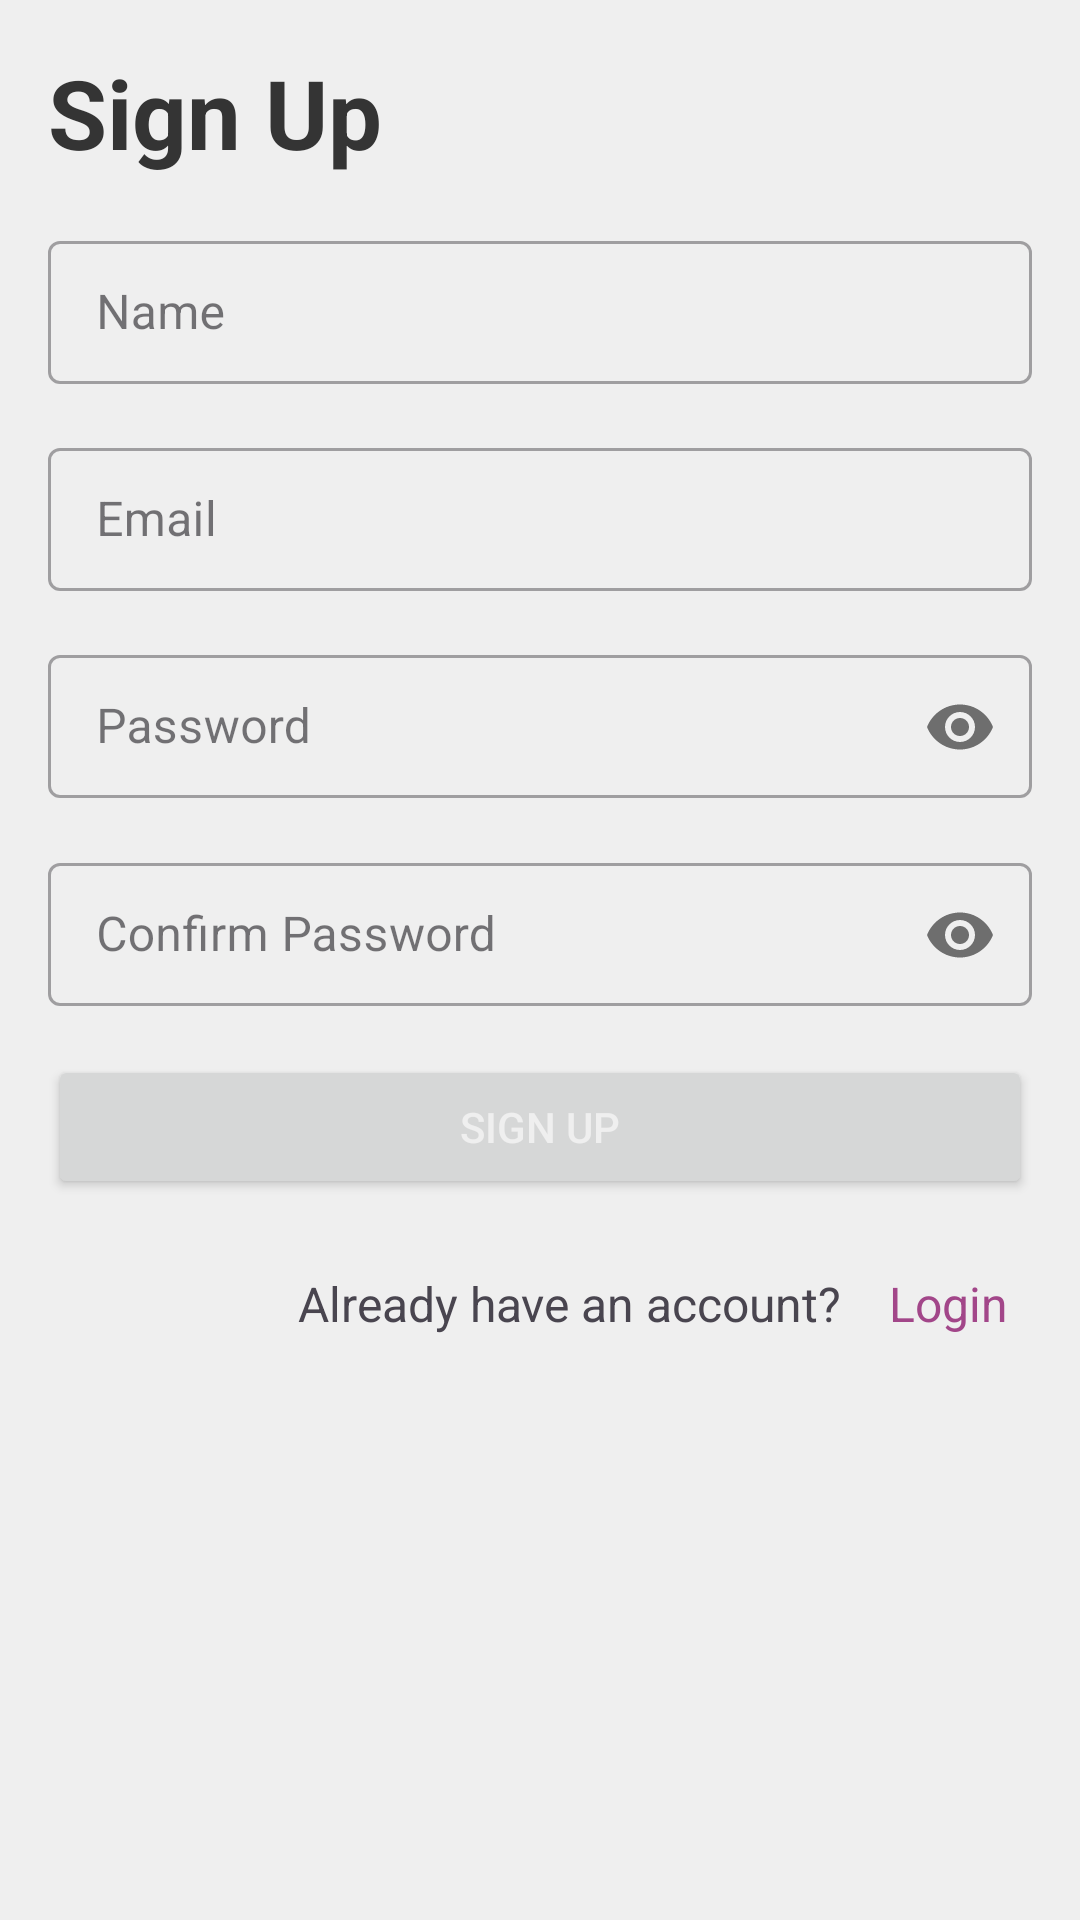

Reconstruct the res/layout file that produces this screen, plus the resources it refers to.
<!-- AndroidManifest.xml: application theme Theme.OdooLibrary -->
<!-- res/layout/activity_signup.xml -->
<ScrollView
    xmlns:android="http://schemas.android.com/apk/res/android"
    xmlns:app="http://schemas.android.com/apk/res-auto"
    xmlns:tools="http://schemas.android.com/tools"
    android:layout_width="match_parent"
    android:layout_height="match_parent"
    tools:context=".auth.Signup"
    android:background="@color/lighter">
    <LinearLayout
        android:layout_width="match_parent"
        android:layout_height="match_parent"
        android:orientation="vertical"
        android:background="@color/lighter">

        <RelativeLayout
            android:layout_width="match_parent"
            android:layout_height="match_parent">

            <LinearLayout
                android:layout_width="match_parent"
                android:layout_height="match_parent"
                android:padding="16dp"
                android:orientation="vertical">

                <TextView
                    android:layout_width="wrap_content"
                    android:layout_height="wrap_content"
                    android:text="Sign Up"
                    android:textColor="@color/dark"
                    android:textSize="32sp"
                    android:textStyle="bold" />

                <com.google.android.material.textfield.TextInputLayout
                    android:layout_width="match_parent"
                    android:layout_height="wrap_content"
                    android:hint="Name"
                    android:layout_marginTop="16dp"
                    style="@style/Widget.MaterialComponents.TextInputLayout.OutlinedBox.Dense">

                    <com.google.android.material.textfield.TextInputEditText
                        android:id="@+id/et_username"
                        android:layout_width="match_parent"
                        android:layout_height="wrap_content" />
                </com.google.android.material.textfield.TextInputLayout>

                <com.google.android.material.textfield.TextInputLayout
                    android:layout_width="match_parent"
                    android:layout_height="wrap_content"
                    android:hint="Email"
                    android:layout_marginTop="16dp"
                    style="@style/Widget.MaterialComponents.TextInputLayout.OutlinedBox.Dense">

                    <com.google.android.material.textfield.TextInputEditText
                        android:id="@+id/et_email"
                        android:inputType="textEmailAddress"
                        android:layout_width="match_parent"
                        android:layout_height="wrap_content" />
                </com.google.android.material.textfield.TextInputLayout>


                <com.google.android.material.textfield.TextInputLayout
                    android:layout_width="match_parent"
                    android:layout_height="wrap_content"
                    android:id="@+id/et_password_layout"
                    android:hint="Password"
                    app:passwordToggleEnabled="true"
                    android:layout_marginTop="16dp"
                    style="@style/Widget.MaterialComponents.TextInputLayout.OutlinedBox.Dense">

                    <com.google.android.material.textfield.TextInputEditText
                        android:id="@+id/et_password"
                        android:inputType="textPassword"
                        android:layout_width="match_parent"
                        android:layout_height="wrap_content" />
                </com.google.android.material.textfield.TextInputLayout>
                <com.google.android.material.textfield.TextInputLayout
                    android:layout_width="match_parent"
                    android:layout_height="wrap_content"
                    android:id="@+id/et_confirm_password_layout"
                    android:hint="Confirm Password"
                    app:passwordToggleEnabled="true"
                    android:layout_marginTop="16dp"
                    style="@style/Widget.MaterialComponents.TextInputLayout.OutlinedBox.Dense">

                    <com.google.android.material.textfield.TextInputEditText
                        android:id="@+id/et_confirm_password"
                        android:inputType="textPassword"
                        android:layout_width="match_parent"
                        android:layout_height="wrap_content" />
                </com.google.android.material.textfield.TextInputLayout>

                <Button
                    android:id="@+id/btn_sign_up"
                    android:layout_width="match_parent"
                    android:layout_height="wrap_content"
                    android:text="Sign Up"
                    android:textColor="@color/lighter"
                    android:layout_marginTop="16dp"
                    />

                <LinearLayout
                    android:layout_width="match_parent"
                    android:layout_height="wrap_content"
                    android:layout_marginTop="16dp"
                    android:gravity="end">

                    <TextView
                        android:layout_width="wrap_content"
                        android:layout_height="wrap_content"
                        android:layout_gravity="center"
                        android:padding="8dp"
                        android:text="Already have an account?"
                        android:textStyle="normal"
                        android:textSize="16sp" />

                    <TextView
                        android:id="@+id/tv_login"
                        android:layout_width="wrap_content"
                        android:layout_height="wrap_content"
                        android:layout_gravity="center"
                        android:paddingHorizontal="8dp"
                        android:paddingVertical="4dp"
                        android:clickable="true"
                        android:foreground="?attr/selectableItemBackground"
                        android:text="Login"
                        android:textColor="@color/primary"
                        android:textStyle="normal"
                        android:textSize="16sp" />

                </LinearLayout>

            </LinearLayout>

        </RelativeLayout>

    </LinearLayout>

</ScrollView>
<!-- resources referenced by this layout -->
<resources>
  <color name="dark">#343434</color>
  <color name="lighter">#EFEFEF</color>
  <color name="primary">#A24689</color>
  <style name="Theme.OdooLibrary" parent="Base.Theme.OdooLibrary" />
  <style name="Base.Theme.OdooLibrary" parent="Theme.Material3.DayNight.NoActionBar">
          
          
      </style>
</resources>
